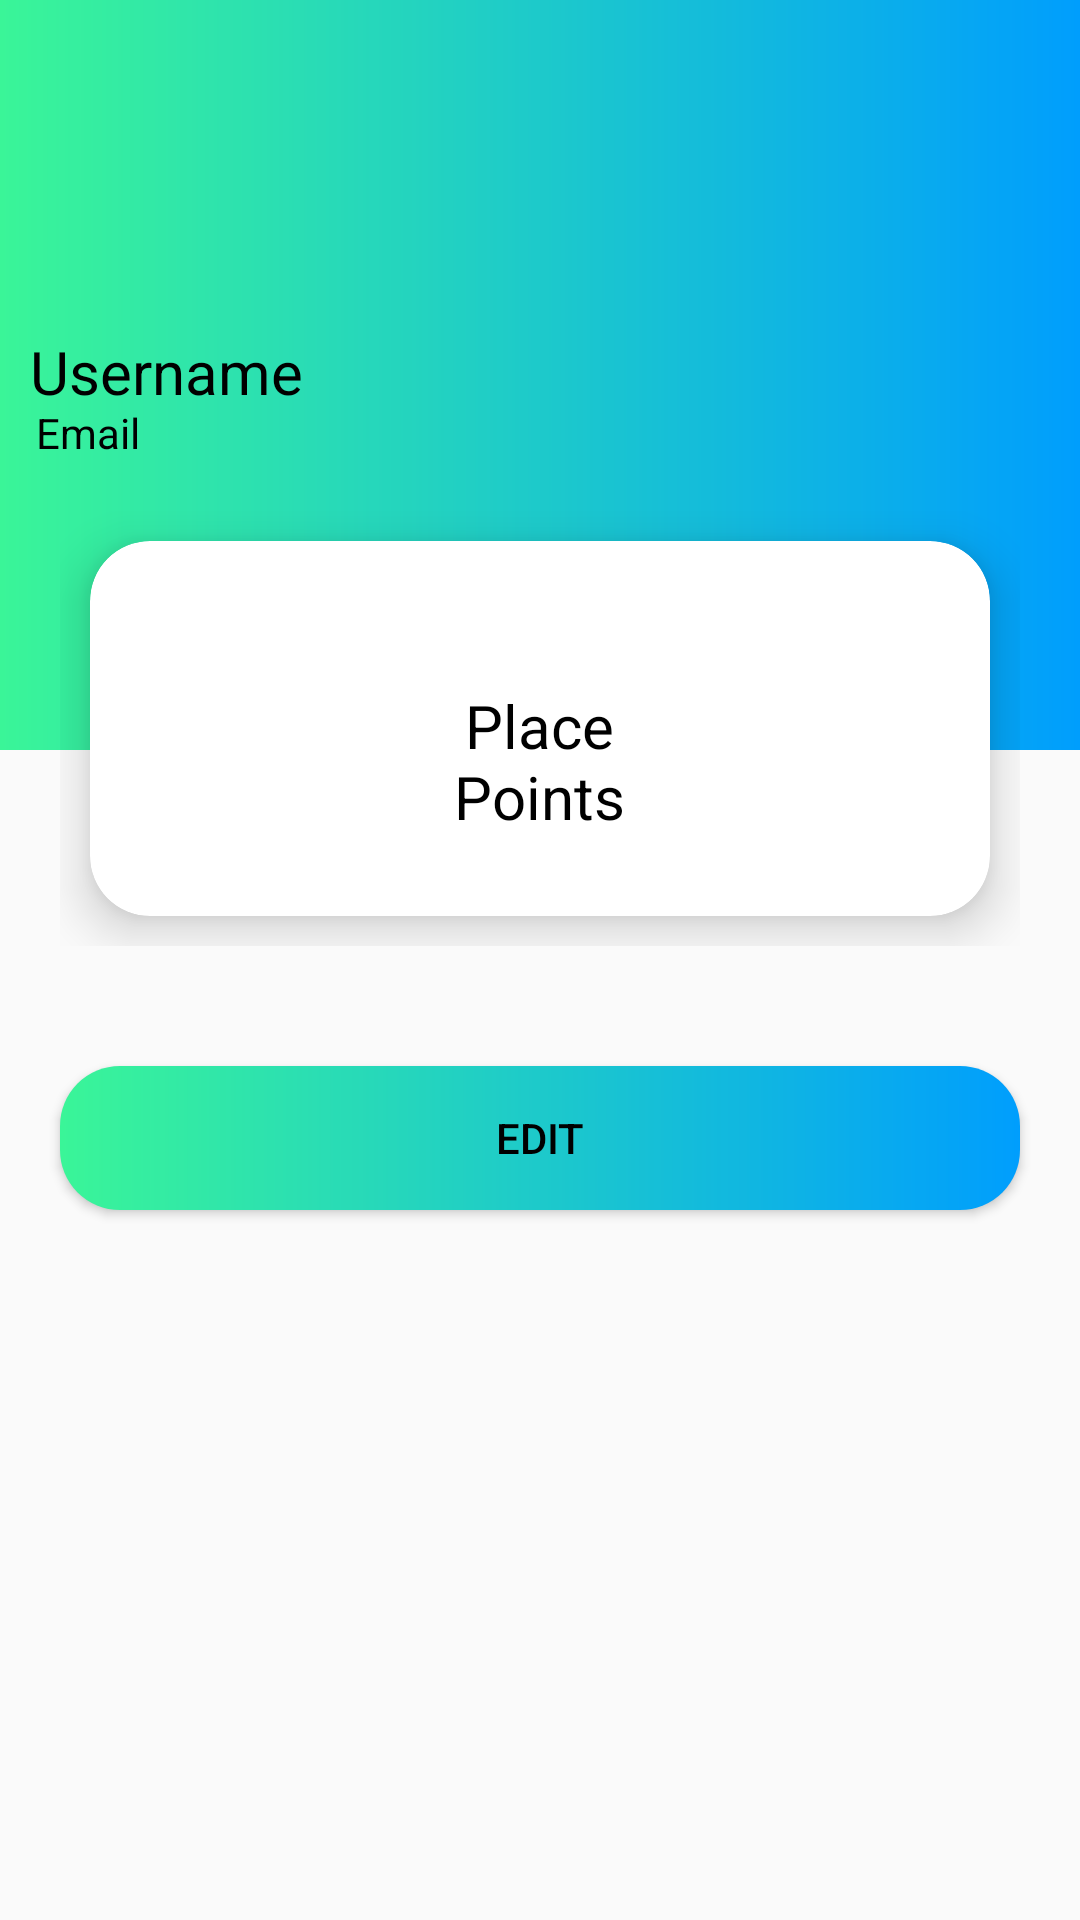

Produce the Android XML layout that renders to this screen, including the resource entries it uses.
<!-- AndroidManifest.xml: application theme HiddenTitleTheme -->
<!-- res/layout/fragment_home.xml -->
<?xml version="1.0" encoding="utf-8"?>
<LinearLayout xmlns:android="http://schemas.android.com/apk/res/android"
    xmlns:app="http://schemas.android.com/apk/res-auto"
    xmlns:tools="http://schemas.android.com/tools"
    android:layout_width="match_parent"
    android:layout_height="match_parent"
    android:orientation="vertical"
    tools:context=".game.ui.profile.ProfileFragment">
    <RelativeLayout
        android:layout_width="match_parent"
        android:layout_height="250dp"
        android:background="@drawable/custom_botton_design">

        <TextView
            android:id="@+id/userNameView"
            android:layout_width="wrap_content"
            android:layout_height="wrap_content"
            android:layout_centerVertical="true"
            android:layout_marginLeft="10dp"
            android:includeFontPadding="false"
            android:text="Username"
            android:textColor="#000000"
            android:textSize="20sp" />

        <TextView
            android:id="@+id/emailView"
            android:layout_width="wrap_content"
            android:layout_height="wrap_content"
            android:layout_below="@id/userNameView"
            android:layout_marginLeft="12dp"
            android:includeFontPadding="false"
            android:text="Email"
            android:textColor="#000000"
            android:textSize="14sp" />
    </RelativeLayout>

    <LinearLayout
        android:layout_width="match_parent"
        android:layout_height="wrap_content"
        android:layout_marginTop="-100dp"
        android:orientation="horizontal"
        android:padding="20dp">

        <com.google.android.material.card.MaterialCardView
            android:layout_width="0dp"
            android:layout_height="125dp"
            android:layout_margin="10dp"
            android:layout_weight="1"
            app:cardBackgroundColor="#FFFFFF"
            app:cardCornerRadius="20dp"
            app:cardElevation="10dp">

            <RelativeLayout
                android:layout_width="match_parent"
                android:layout_height="match_parent"
                android:padding="5dp">

                <TextView
                    android:id="@+id/placeView"
                    android:layout_width="wrap_content"
                    android:layout_height="wrap_content"
                    android:layout_centerInParent="true"
                    android:includeFontPadding="false"
                    android:text="Place"
                    android:textColor="#000000"
                    android:textSize="20sp" />

                <TextView
                    android:id="@+id/pointsView"
                    android:layout_width="wrap_content"
                    android:layout_height="wrap_content"
                    android:layout_below="@id/placeView"
                    android:layout_centerHorizontal="true"
                    android:includeFontPadding="false"
                    android:text="Points"
                    android:textColor="#000000"
                    android:textSize="20sp" />

            </RelativeLayout>

        </com.google.android.material.card.MaterialCardView>
    </LinearLayout>

    <Button
        android:id="@+id/btn_edit_data"
        android:layout_width="match_parent"
        android:layout_height="wrap_content"
        android:background="@drawable/custom_botton_design_corners"
        android:layout_margin="20dp"
        android:textColor="#000000"
        android:text="Edit" />

</LinearLayout>
<!-- resources referenced by this layout -->
<resources>
  <!-- drawable custom_botton_design (drawable-v24) -->
  <?xml version="1.0" encoding="utf-8"?>
  <shape android:shape="rectangle"
      xmlns:android="http://schemas.android.com/apk/res/android">
      <gradient android:startColor="#3AF598" android:endColor="#009EFD" android:type="linear"/>
  
  
  </shape>
  <!-- drawable custom_botton_design_corners (drawable) -->
  <?xml version="1.0" encoding="utf-8"?>
  <shape android:shape="rectangle"
      xmlns:android="http://schemas.android.com/apk/res/android">
      <gradient android:startColor="#3AF598" android:endColor="#009EFD" android:type="linear"/>
          <corners android:radius="20dp"/>
  </shape>
  <style name="HiddenTitleTheme" parent="AppTheme">
          <item name="windowNoTitle">true</item>
          <item name="windowActionBar">false</item>
      </style>
  <style name="AppTheme" parent="Theme.MaterialComponents.Light.DarkActionBar.Bridge">
          
          <item name="colorPrimary">@color/colorPrimary</item>
          <item name="colorPrimaryDark">@color/colorPrimaryDark</item>
          <item name="colorAccent">@color/colorAccent</item>
      </style>
  <color name="colorPrimary">#6200EE</color>
  <color name="colorPrimaryDark">#3700B3</color>
  <color name="colorAccent">#03DAC5</color>
</resources>
